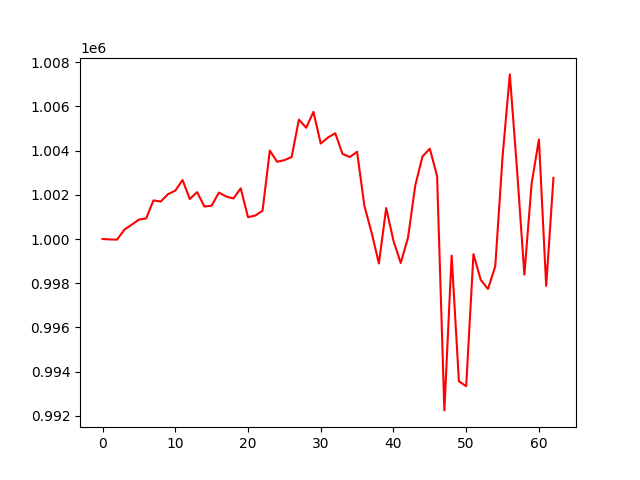

Source data for this figure (header and first rows):
, 0
0, 1000000
1, 999982
2, 999974
3, 1000425
4, 1000645
5, 1000880
6, 1000931
7, 1001748
8, 1001698
9, 1002030
10, 1002190
11, 1002670
12, 1001810
13, 1002124
14, 1001473
15, 1001509
16, 1002101
17, 1001926
18, 1001835
19, 1002294
20, 1000992
21, 1001063
22, 1001281
23, 1004002
24, 1003497
25, 1003570
26, 1003711
27, 1005407
28, 1005037
29, 1005756
30, 1004321
31, 1004598
32, 1004786
33, 1003851
34, 1003710
35, 1003951
36, 1001504
37, 1000283
38, 998894
39, 1001403
40, 999925
41, 998916
42, 1000058
43, 1002429
44, 1003742
45, 1004089
46, 1002852
47, 992242
48, 999252
49, 993559
50, 993338
51, 999317
52, 998152
53, 997740
54, 998769
55, 1003720
56, 1007452
57, 1003105
58, 998386
59, 1002515
... 3 more rows
